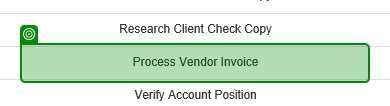
Task: ACME library with Object Repository
Workflow: Download all work items

Step 1: get-text from the table in window 'ACME System 1 - Work Items'
